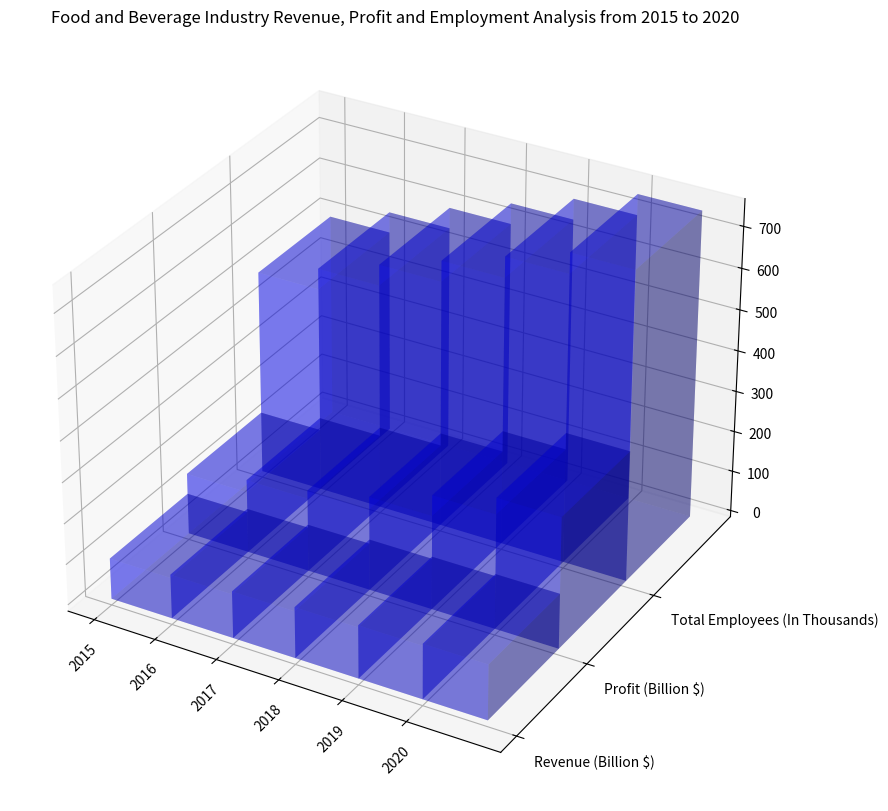

This chart was generated by the following Python code: (Note: this script raises an exception after producing the figure.)
import matplotlib.pyplot as plt
import numpy as np

data = np.array([
    [100, 150, 500],
    [108, 180, 550],
    [115, 200, 600],
    [125, 230, 650],
    [130, 280, 700],
    [135, 320, 750]
    ], dtype=np.float32)

y_values = ['Revenue (Billion $)', 'Profit (Billion $)', 'Total Employees (In Thousands)']
x_values = ['2015', '2016', '2017', '2018', '2019', '2020']

fig = plt.figure(figsize=(10,10))
ax = fig.add_subplot(111, projection='3d')

for i in range(len(y_values)):
    x = np.arange(len(x_values))
    y = [i]*len(x_values)
    z = np.zeros(len(x_values))
    dx = np.ones(len(x_values))
    dy = np.ones(len(x_values))
    dz = data[:, i]
    ax.bar3d(x, y, z, dx, dy, dz, color='b', alpha=0.3)

ax.set_xticks(np.arange(len(x_values)))
ax.set_yticks(np.arange(len(y_values)))
ax.set_xticklabels(x_values, rotation = 45)
ax.set_yticklabels(y_values, ha='left')

plt.title('Food and Beverage Industry Revenue, Profit and Employment Analysis from 2015 to 2020')
plt.tight_layout()
plt.savefig('/cpfs01/user/yehancheng/workspace/datasets/SimChartV2/demo/3D/png/224_202312302235.png')
plt.close(fig)
